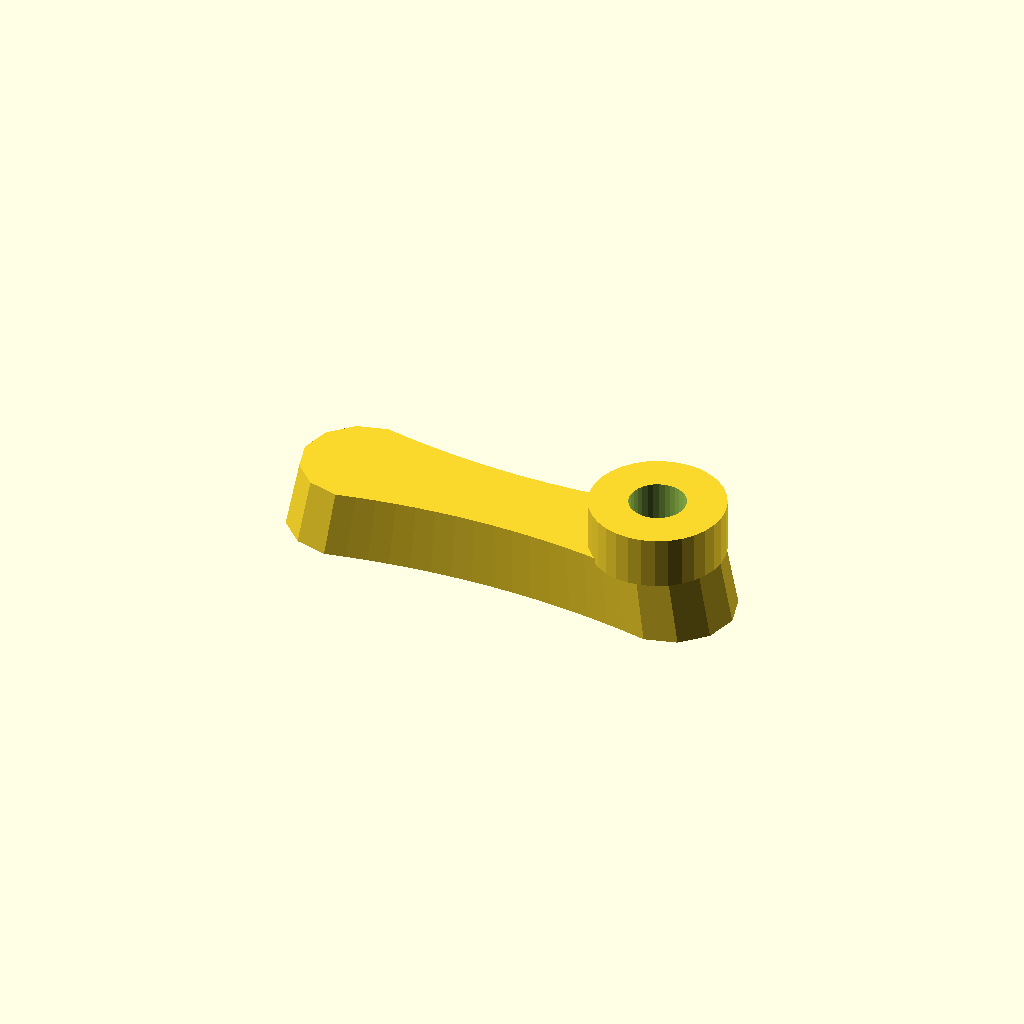
Cell 1: the model at its default parameters.
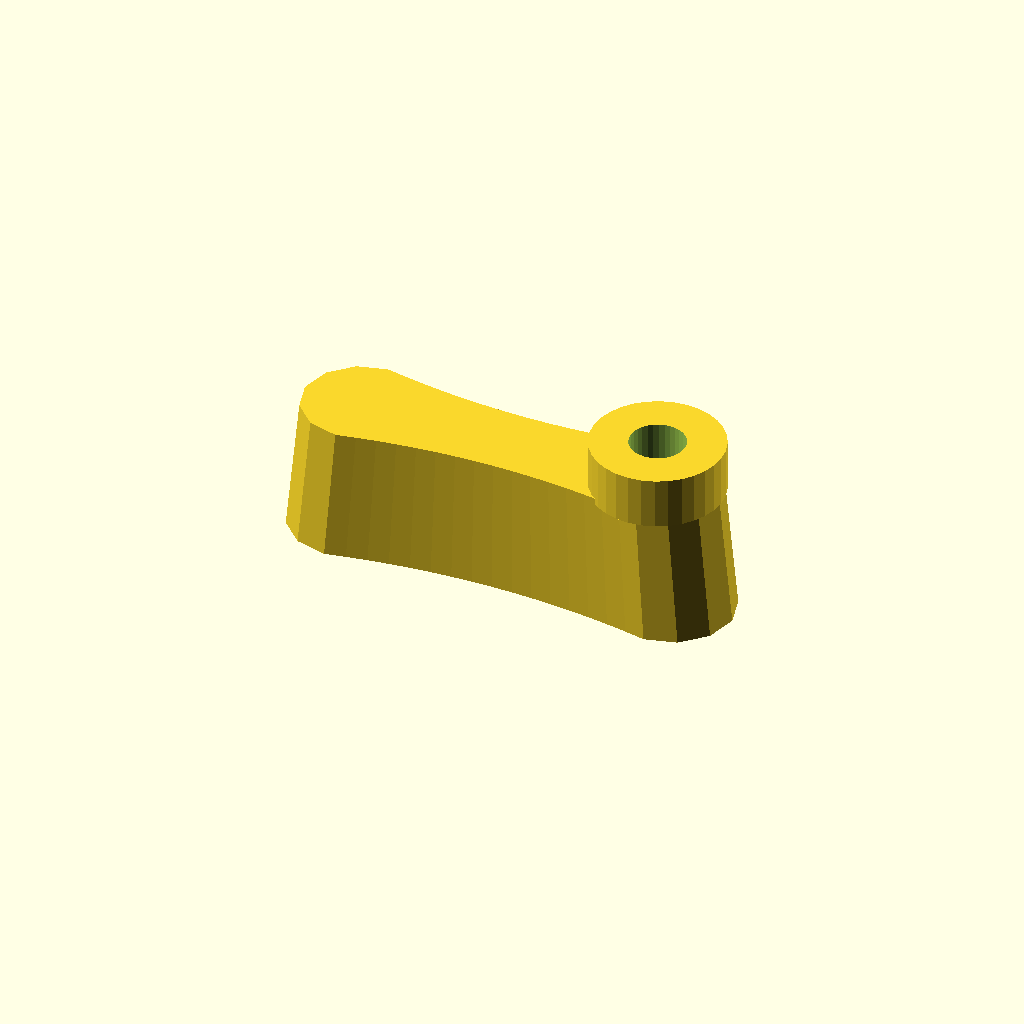
Cell 2: the same model with thickness = 24.
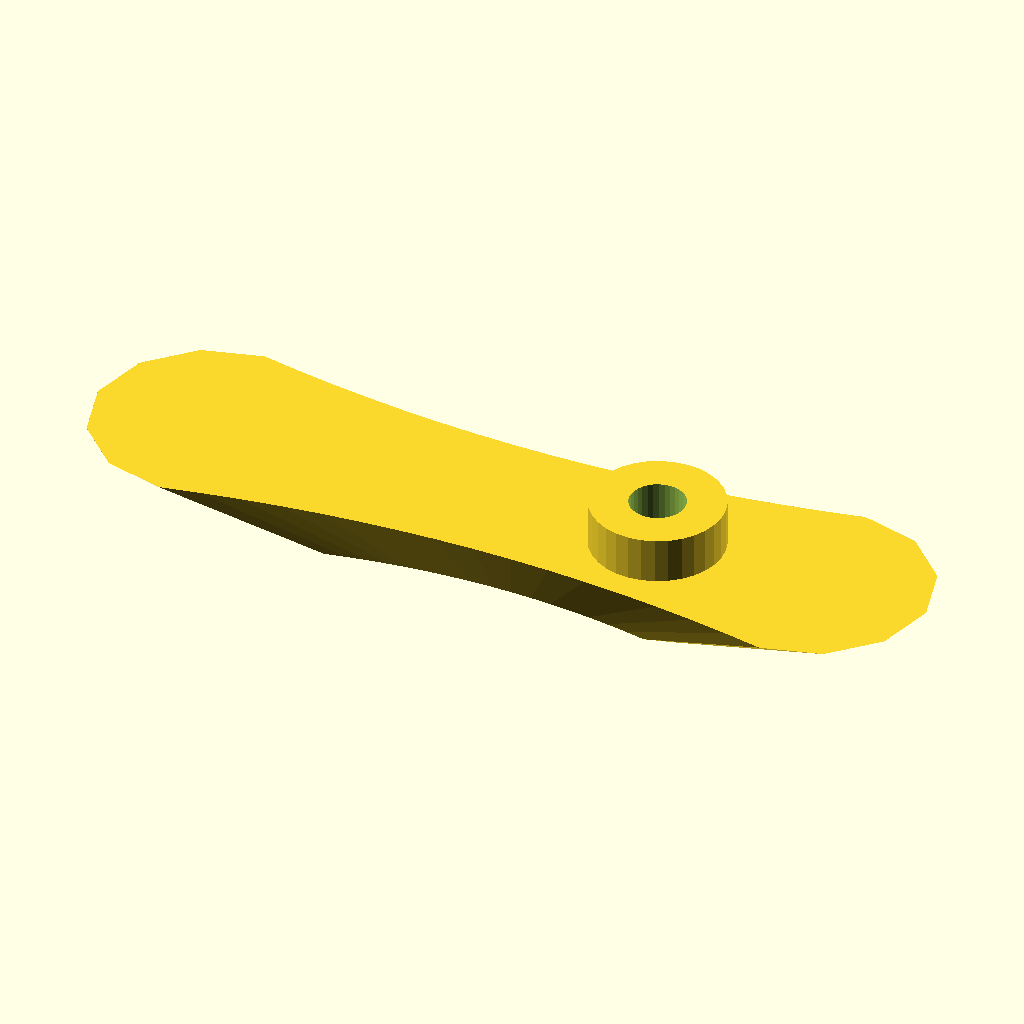
Cell 3: the same model with draft = 1.88.
One fixed orthographic camera (rotation 55°, 0°, 25°; colour scheme Cornfield) for every cell.
OpenSCAD source file optional_data/data/gen2/handles/part_0011.scad:
$fn = 32;

// ----------------------------------------------------------------------
// Handle: 80 x 22 mm grip, 12 mm thick
// ----------------------------------------------------------------------

// --- parameters (mm) ---
length = 80;              // grip length
width = 22;               // grip width
thickness = 12;           // grip thickness
waist = 0.72;             // width factor at the middle
draft = 0.94;             // top face scale of the extrusion
boss_d = 23.1;            // mounting boss diameter
boss_h = 8;               // mounting boss height
boss_hole_d = 9.7;        // screw clearance through the boss
boss_r = 26.45;           // boss centre from the grip centre

/* ergonomic grip outline, closed spline-like polygon in the XY plane */
grip = [[-29, 11], [-25.375, 10.278], [-21.75, 9.652], [-18.125, 9.123], [-14.5, 8.69], [-10.875, 8.353], [-7.25, 8.113], [-3.625, 7.968], [0, 7.92], [3.625, 7.968], [7.25, 8.113], [10.875, 8.353], [14.5, 8.69], [18.125, 9.123], [21.75, 9.652], [25.375, 10.278], [29, 11], [34.5, 9.526], [38.526, 5.5], [40, 0], [38.526, -5.5], [34.5, -9.526], [29, -11], [29, -11], [25.375, -10.278], [21.75, -9.652], [18.125, -9.123], [14.5, -8.69], [10.875, -8.353], [7.25, -8.113], [3.625, -7.968], [0, -7.92], [-3.625, -7.968], [-7.25, -8.113], [-10.875, -8.353], [-14.5, -8.69], [-18.125, -9.123], [-21.75, -9.652], [-25.375, -10.278], [-29, -11], [-34.5, -9.526], [-38.526, -5.5], [-40, 0], [-38.526, 5.5], [-34.5, 9.526], [-29, 11]];

module grip_body() {
  linear_extrude(height = thickness, scale = draft) polygon(grip);
}

module boss_body() {
  /* sunk 1 mm into the grip so the joint overlaps */
  translate([boss_r, 0, thickness - 1]) cylinder(h = boss_h + 1, d = boss_d);
}

difference() {
  union() {
    grip_body();
    boss_body();
  }
  translate([boss_r, 0, -1]) cylinder(h = thickness + boss_h + 2, d = boss_hole_d);
}
Customizer parameters (derived from the source; name, type, default, range or options):
length: number, default 80
width: number, default 22
thickness: number, default 12
waist: number, default 0.72
draft: number, default 0.94
boss_d: number, default 23.1
boss_h: number, default 8
boss_hole_d: number, default 9.7
boss_r: number, default 26.45
